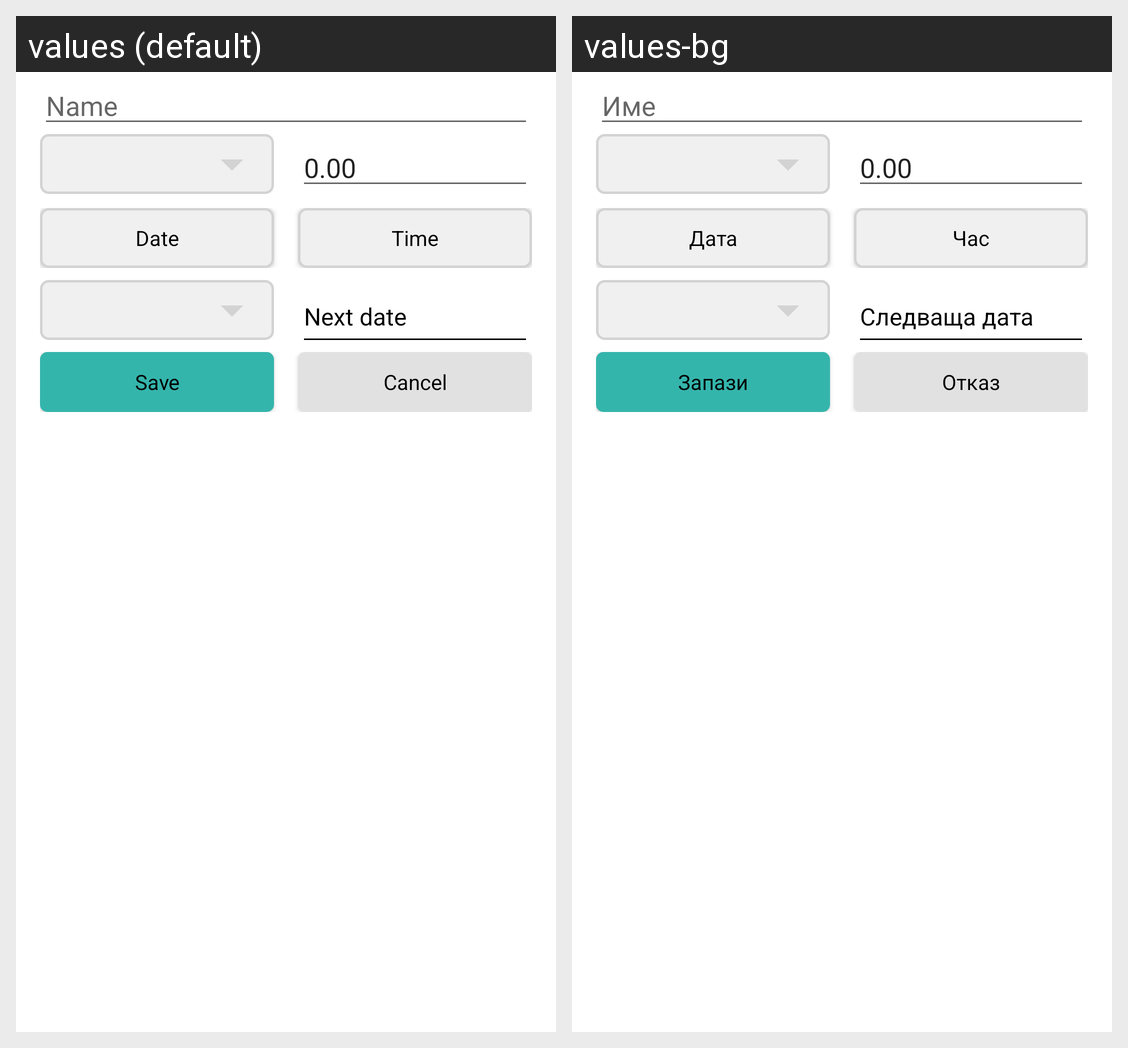

The same Android screen rendered under two of its app's locales, left to right. List the strings drawn on it with the default value and each locale's translation.
Android screen res/layout/dialog_edit_scheduled_expense.xml rendered under 2 locales, left to right: values (default), values-bg. Device: Nexus 5 (rendered at 1080×1920; each locale shown at half size, 540×960, under a caption strip naming it); theme Theme.PurchaseHistory.
Strings drawn on this screen, with the default value and each locale's value (text and hints the layout hard-codes, and strings that could not be matched under every locale, appear in the picture but are not listed):

name
  values: Name
  values-bg: Име

currency_zero
  values: 0.00
  values-bg: 0.00

date
  values: Date
  values-bg: Дата

time
  values: Time
  values-bg: Час

next_date
  values: Next date
  values-bg: Следваща дата

save
  values: Save
  values-bg: Запази

cancel
  values: Cancel
  values-bg: Отказ
